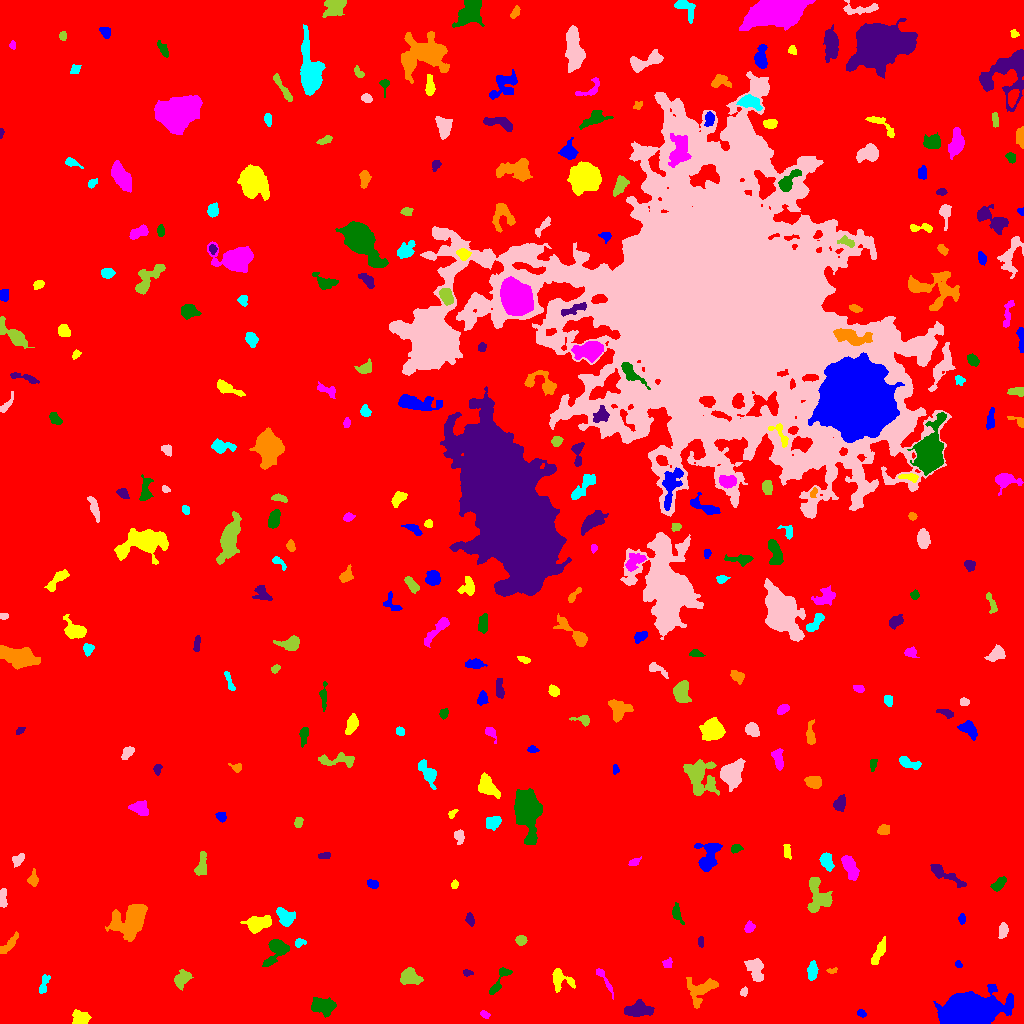

Data behind this chart, as committed beside it:
ID, X, Y, A, B, theta, total_flux, mu_max, mu_median, mu_mean, R_fwhm, R_e, R10, R90, x_start, x_end, y_start, y_end, area, greylevel
0, 519, 503.7, 301.5, 292.2, 0.9034, 2741082, 18.0, 3.0, 3.186, 92.33, 249.1, 95.53, 401.6, 0, 1023, 0, 1023, 860314, 3.186
1, 861.2, 10.24, 2.389, 1.76, -0.5107, 182.0, 5.0, 3.0, 2.8, 3.338, 2.585, 0.9772, 4.029, 857, 866, 6, 14, 65, 9.8
2, 79.65, 4.865, 4.016, 3.416, -0.001106, 954.0, 11.0, 4.0, 4.437, 4.754, 4.406, 1.596, 7.024, 72, 91, 0, 14, 215, 11.44
3, 484.7, 9.265, 2.158, 1.41, -0.4128, 117.0, 4.0, 1.5, 1.773, 3.241, 2.185, 0.7979, 3.523, 480, 490, 5, 13, 66, 10.77
4, 324.2, 17.8, 6.465, 3.694, -0.1191, 1329, 12.0, 3.0, 3.776, 4.442, 5.499, 1.954, 9.062, 311, 336, 6, 26, 352, 10.78
5, 637.5, 13.79, 5.787, 3.001, 0.1185, 1085, 11.0, 2.0, 3.136, 4.687, 4.853, 1.784, 8.253, 624, 654, 7, 24, 346, 11.14
6, 701, 34.05, 8.473, 5.795, 0.4895, 1113, 7.0, 2.0, 2.547, 5.202, 6.482, 2.394, 10.25, 686, 718, 15, 46, 437, 9.547
7, 43.57, 38.81, 5.442, 1.805, 1.33, 202.0, 3.0, 1.0, 1.474, 4.618, 3.385, 1.382, 5.262, 39, 50, 30, 49, 137, 9.474
8, 743.8, 31.79, 2.212, 1.672, 1.158, 184.0, 7.0, 3.0, 2.921, 2.585, 2.459, 0.7979, 3.827, 740, 747, 27, 37, 63, 10.92
9, 181.3, 44.21, 4.278, 2.811, 0.7045, 494.0, 5.0, 2.0, 2.176, 5.47, 4.222, 1.693, 6.604, 174, 193, 33, 54, 227, 10.18
10, 296, 30.42, 6.788, 2.644, 0.9635, 404.0, 5.0, 2.0, 1.961, 4.406, 4.107, 1.596, 6.794, 288, 305, 18, 39, 206, 9.961
11, 971.6, 13.1, 10.71, 7.167, 0.03769, 38883, 95.0, 9.0, 19.93, 9.424, 9.657, 3.742, 17.54, 933, 1013, 0, 39, 1951, 26.93
12, 560.6, 43.51, 6.459, 4.62, -0.4142, 607.0, 6.0, 2.0, 2.199, 5.781, 4.787, 1.784, 7.653, 552, 575, 31, 55, 276, 10.2
13, 602.5, 46.8, 8.438, 1.625, -0.9962, 259.0, 7.0, 1.0, 1.75, 2.706, 2.932, 0.9772, 5.323, 596, 613, 24, 55, 148, 9.75
14, 499.8, 43.59, 10.23, 2.296, 1.01, 452.0, 7.0, 2.0, 2.173, 3.742, 3.868, 1.493, 6.206, 489, 512, 29, 56, 208, 10.17
15, 467.1, 50.85, 2.289, 1.346, -0.01496, 139.0, 6.0, 2.0, 2.279, 2.821, 2.185, 0.7979, 3.432, 463, 473, 47, 54, 61, 10.28
16, 831.8, 52.94, 2.75, 1.27, 0.09131, 153.0, 5.0, 3.0, 2.833, 3.192, 2.326, 0.9772, 3.523, 826, 837, 50, 56, 54, 10.83
17, 812.2, 52.17, 4.569, 2.108, 1.472, 624.0, 7.0, 4.0, 3.671, 5.528, 4.068, 1.693, 6.103, 807, 818, 43, 63, 170, 11.67
18, 756.1, 53.41, 6.855, 3.462, -1.303, 674.0, 5.0, 2.0, 2.188, 6.308, 5.262, 2.034, 8.311, 744, 763, 42, 65, 308, 10.19
19, 410.3, 45.94, 4.616, 3.207, -0.2139, 1085, 11.0, 3.0, 3.794, 5.293, 4.853, 1.784, 7.548, 400, 423, 39, 56, 286, 11.79
20, 377.3, 59.9, 9.647, 5.188, 0.4048, 1229, 7.0, 3.0, 2.947, 6.604, 6.433, 2.523, 10.03, 362, 392, 49, 73, 417, 9.947
21, 958.3, 59.35, 2.042, 1.478, -1.223, 166.0, 7.0, 3.0, 3.388, 2.459, 2.111, 0.7979, 3.385, 955, 962, 56, 63, 49, 10.39
22, 880, 73.42, 6.393, 1.884, 1.17, 417.0, 6.0, 1.0, 1.887, 4.918, 4.146, 1.596, 6.747, 871, 885, 59, 87, 221, 9.887
23, 667.7, 59.68, 2.588, 1.977, 1.245, 154.0, 4.0, 2.0, 1.855, 4.222, 2.764, 1.128, 4.184, 662, 672, 56, 66, 83, 9.855
24, 276.2, 74.05, 7.651, 4.139, 0.9925, 1762, 13.0, 4.0, 4.737, 5.585, 5.323, 2.111, 8.903, 262, 289, 57, 84, 372, 11.74
25, 700.7, 81.94, 2.448, 1.39, -1.456, 125.0, 4.0, 2.0, 2.016, 3.613, 2.394, 0.9772, 3.613, 698, 703, 76, 87, 62, 10.02
26, 12.22, 82.78, 4.764, 1.452, 0.9841, 131.0, 4.0, 0.0, 0.7198, 3.338, 2.877, 1.128, 4.687, 0, 18, 70, 92, 182, 8.72
27, 299.1, 80.94, 2.655, 1.973, 0.2817, 229.0, 6.0, 2.0, 2.793, 3.478, 2.646, 0.9772, 4.37, 295, 306, 76, 85, 82, 11.79
28, 1003, 93.2, 3.507, 1.974, 1.301, 276.0, 5.0, 2.0, 2.075, 4.107, 3.385, 1.262, 5.232, 998, 1008, 85, 101, 133, 10.08
29, 520.8, 83.3, 2.492, 2.3, -0.01059, 401.0, 7.0, 4.0, 3.893, 4.297, 3.141, 1.262, 4.787, 515, 527, 78, 88, 103, 11.89
30, 841.7, 98.15, 3.276, 1.948, -1.466, 241.0, 6.0, 2.0, 2.564, 3.7, 2.932, 1.128, 4.652, 837, 846, 89, 104, 94, 10.56
31, 962.2, 104.5, 2.285, 1.498, 1.546, 262.0, 10.0, 3.0, 3.743, 2.932, 2.326, 0.7979, 3.742, 958, 965, 99, 110, 70, 11.74
32, 258.8, 99.9, 5.941, 3.389, 0.1736, 945.0, 6.0, 3.0, 2.716, 7.611, 5.557, 2.257, 8.519, 240, 271, 90, 108, 348, 10.72
33, 749.2, 96.05, 2.845, 2.272, 0.92, 318.0, 6.0, 3.0, 3.149, 4.478, 3.241, 1.262, 5.015, 744, 755, 91, 103, 101, 10.15
34, 677, 110.6, 5.011, 1.908, -1.235, 202.0, 3.0, 1.0, 1.433, 4.334, 3.478, 1.382, 5.585, 672, 684, 99, 121, 141, 10.43
35, 470.1, 104, 3.081, 1.798, -1.253, 193.0, 5.0, 2.0, 1.969, 3.192, 2.985, 1.128, 4.652, 465, 474, 97, 111, 98, 10.97
36, 130.7, 102.1, 9.781, 7.016, 0.6989, 5510, 18.0, 6.0, 6.276, 8.425, 8.686, 3.338, 14.08, 105, 147, 82, 119, 878, 13.28
37, 285.2, 106.4, 4.635, 3.556, -0.775, 1102, 9.0, 4.0, 4.305, 6.232, 5.046, 2.034, 7.736, 276, 295, 97, 116, 256, 11.3
38, 2.598, 124.9, 4.767, 1.629, 1.554, 391.0, 7.0, 3.0, 3.008, 4.068, 3.478, 1.262, 5.323, 0, 7, 116, 135, 130, 12.01
39, 818.4, 126.8, 9.113, 5.968, -1.396, 2780, 11.0, 5.0, 5.538, 8.903, 7.225, 2.877, 11.07, 807, 832, 111, 146, 502, 11.54
40, 698.6, 122.3, 6.664, 4.577, -0.2323, 1288, 10.0, 4.0, 3.988, 6.206, 5.47, 2.111, 8.686, 687, 716, 112, 131, 323, 10.99
41, 372.6, 139.4, 2.843, 2.023, -0.4216, 403.0, 7.0, 4.0, 4.242, 4.478, 3.192, 1.262, 4.72, 367, 378, 135, 144, 95, 11.24
42, 454.3, 138.9, 1.901, 1.613, 0.8445, 97.0, 4.0, 2.0, 1.644, 3.141, 2.185, 0.7979, 3.523, 451, 458, 135, 144, 59, 10.64
43, 849.3, 157.5, 6.369, 2.986, -1.136, 947.0, 8.0, 3.0, 3.243, 5.754, 5.232, 2.034, 8.482, 841, 859, 143, 168, 292, 10.24
44, 998.6, 139.6, 4.031, 2.062, 0.7649, 380.0, 7.0, 2.0, 2.517, 3.432, 3.478, 1.262, 5.585, 990, 1006, 132, 147, 151, 10.52
45, 944.7, 148.9, 10.68, 2.54, -0.5007, 947.0, 7.0, 3.0, 3.167, 5.944, 5.528, 2.185, 8.575, 930, 966, 136, 159, 299, 10.17
46, 32.97, 143.7, 3.021, 2.296, 1.504, 431.0, 10.0, 3.0, 3.421, 3.613, 3.038, 1.128, 5.109, 27, 38, 137, 155, 126, 11.42
47, 826.5, 162.1, 4.381, 2.801, -1.135, 878.0, 9.0, 4.0, 4.549, 5.528, 4.478, 1.784, 6.864, 819, 834, 152, 171, 193, 11.55
48, 17.92, 163.9, 3.215, 2.226, 0.7242, 292.0, 6.0, 2.0, 2.374, 4.107, 3.29, 1.262, 5.14, 12, 24, 156, 170, 123, 10.37
49, 201.5, 159.4, 6.482, 2.133, 1.398, 380.0, 5.0, 2.0, 1.818, 4.297, 4.26, 1.693, 6.652, 194, 206, 148, 172, 209, 9.818
50, 613.9, 160.5, 8.701, 2.933, -1.102, 830.0, 9.0, 3.0, 3.132, 4.107, 5.078, 1.871, 7.959, 604, 622, 147, 175, 265, 10.13
51, 709, 168.5, 8.592, 5.154, 1.271, 1992, 13.0, 4.0, 4.517, 5.67, 6.232, 2.394, 9.997, 694, 722, 152, 180, 441, 11.52
52, 786.7, 173.7, 3.625, 1.769, -1.51, 283.0, 7.0, 3.0, 2.802, 3.613, 3.141, 1.128, 4.618, 783, 791, 164, 179, 101, 10.8
53, 634.2, 161.7, 3.134, 1.651, 0.497, 165.0, 4.0, 2.0, 2.062, 4.068, 2.764, 1.128, 4.26, 628, 641, 158, 167, 80, 11.06
54, 736, 175.3, 2.509, 1.971, 0.3703, 296.0, 8.0, 3.0, 3.364, 3.523, 2.764, 0.9772, 4.442, 731, 743, 170, 179, 88, 11.36
55, 325.1, 168, 3.189, 1.405, 0.08025, 138.0, 4.0, 2.0, 1.747, 3.909, 2.585, 0.9772, 4.029, 318, 330, 165, 171, 79, 9.747
56, 883.4, 193.4, 2.732, 2.248, 0.2391, 303.0, 5.0, 3.0, 2.568, 4.442, 3.192, 1.382, 4.82, 877, 889, 189, 199, 118, 10.57
57, 493.4, 201.3, 3.892, 2.877, 0.3732, 615.0, 7.0, 3.0, 3.398, 5.171, 4.222, 1.693, 6.531, 486, 501, 193, 207, 181, 11.4
58, 459.2, 186.9, 3.549, 2.38, -1.475, 372.0, 6.0, 3.0, 3.024, 4.951, 3.656, 1.382, 5.528, 454, 464, 179, 194, 123, 10.02
59, 298.4, 201.5, 2.697, 1.861, 1.329, 191.0, 4.0, 2.0, 2.247, 4.297, 2.932, 1.128, 4.297, 294, 303, 196, 206, 85, 10.25
... 270 more rows
